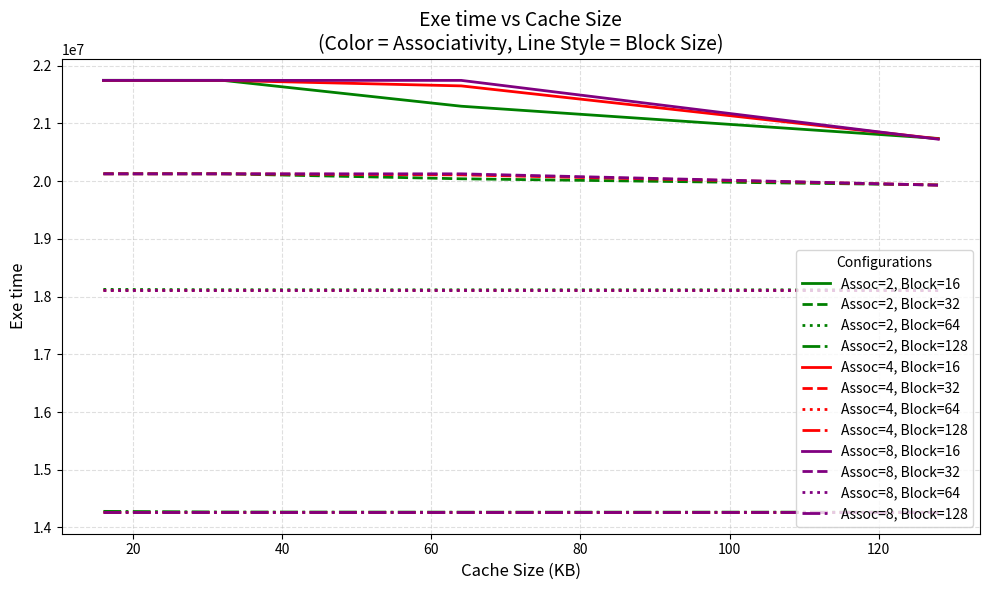

Python code for this plot:
import matplotlib.pyplot as plt

# ======================================================
# Replace with YOUR real single miss-rate numbers
# exe_time[assoc][block][cache_size] = miss_rate
# ======================================================
#art exetime
exe_time = {
    2: {
        16:  {16: 21747942, 32: 21747342, 64: 21299022, 128: 20740206},
        32:  {16: 20128556, 32: 20127956, 64: 20041736, 128: 19934542},
        64:  {16: 18124798, 32: 18119164, 64: 18117738, 128: 18117738},
        128: {16: 14278580, 32: 14267962, 64: 14265346, 128: 14265346}
    },
    4: {
        16:  {16: 21746742, 32: 21746742, 64: 21651342, 128: 20734746},
        32:  {16: 20127356, 32: 20127356, 64: 20109356, 128: 19932862},
        64:  {16: 18117738, 32: 18117738, 64: 18117738, 128: 18117738},
        128: {16: 14265346, 32: 14265346, 64: 14265346, 128: 14265346}
    },
    8: {
        16:  {16: 21746742, 32: 21746742, 64: 21746742, 128: 20727366},
        32:  {16: 20127356, 32: 20127356, 64: 20127356, 128: 19930822},
        64:  {16: 18117738, 32:  18117738, 64:  18117738, 128:  18117738},
        128: {16: 14265346, 32: 14265346, 64: 14265346, 128: 14265346} #maybe rerun this line?
    }
}

cache_sizes = [16, 32, 64, 128]
associativities = list(exe_time.keys())
block_sizes = list(list(exe_time.values())[0].keys())

# ======================================================
# Plotting setup
# ======================================================
plt.figure(figsize=(10, 6))

colors = {2: "green", 4: "red", 8: "purple"}

line_styles = {
    16: "-",
    32: "--",
    64: ":",
    128: "-."
}

# ======================================================
# Generate curves: one point per cache size
# ======================================================
for assoc in associativities:
    for blk in block_sizes:

        # Extract single miss-rate values in cache-size order
        y = [exe_time[assoc][blk][cs] for cs in cache_sizes]

        plt.plot(
            cache_sizes,
            y,
            color=colors[assoc],
            linestyle=line_styles[blk],
            linewidth=2,
            label=f"Assoc={assoc}, Block={blk}"
        )

# ======================================================
# Labeling
# ======================================================
plt.xlabel("Cache Size (KB)", fontsize=12)
plt.ylabel("Exe time", fontsize=12)
plt.title("Exe time vs Cache Size\n(Color = Associativity, Line Style = Block Size)", fontsize=14)

plt.legend(title="Configurations", fontsize=10)
plt.grid(True, linestyle="--", alpha=0.4)
plt.tight_layout()
plt.show()
